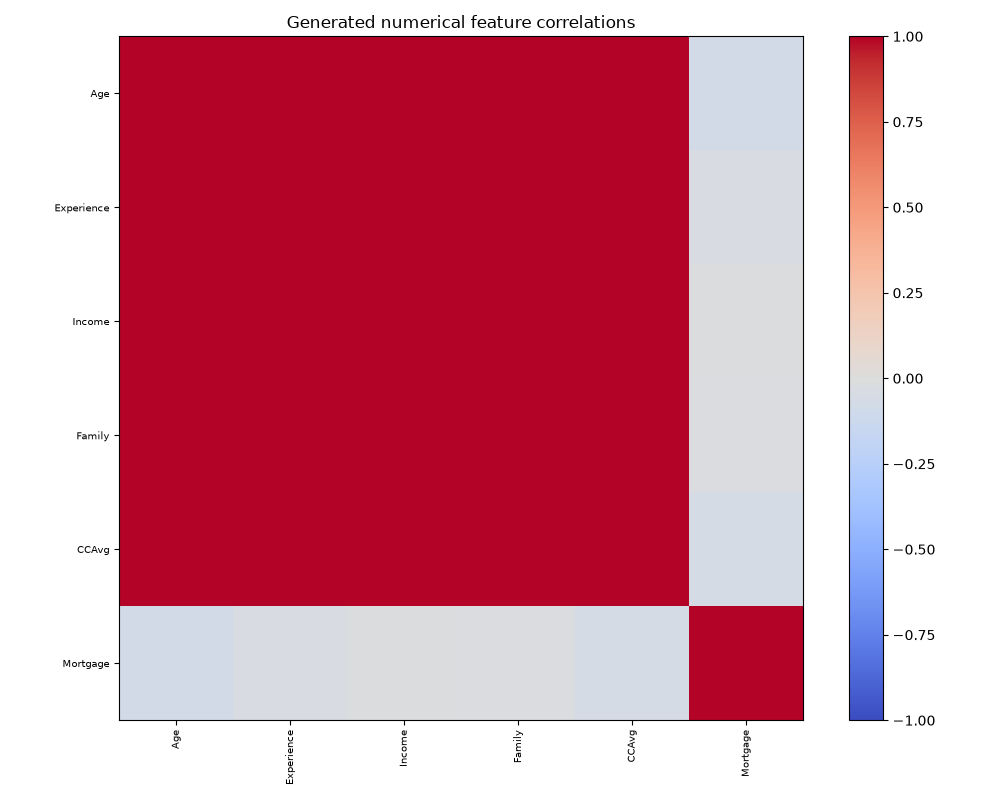

The table this chart was drawn from, first rows:
, Age, Experience, Income, Family, CCAvg, Mortgage
Age, 1.0, 0.9989, 0.9971, 0.9975, 0.9976, -0.07196
Experience, 0.9989, 1.0, 0.9991, 0.9989, 0.9978, -0.03509
Income, 0.9971, 0.9991, 1.0, 0.9983, 0.9974, -0.0142
Family, 0.9975, 0.9989, 0.9983, 1.0, 0.9963, -0.02039
CCAvg, 0.9976, 0.9978, 0.9974, 0.9963, 1.0, -0.06228
Mortgage, -0.07196, -0.03509, -0.0142, -0.02039, -0.06228, 1.0
